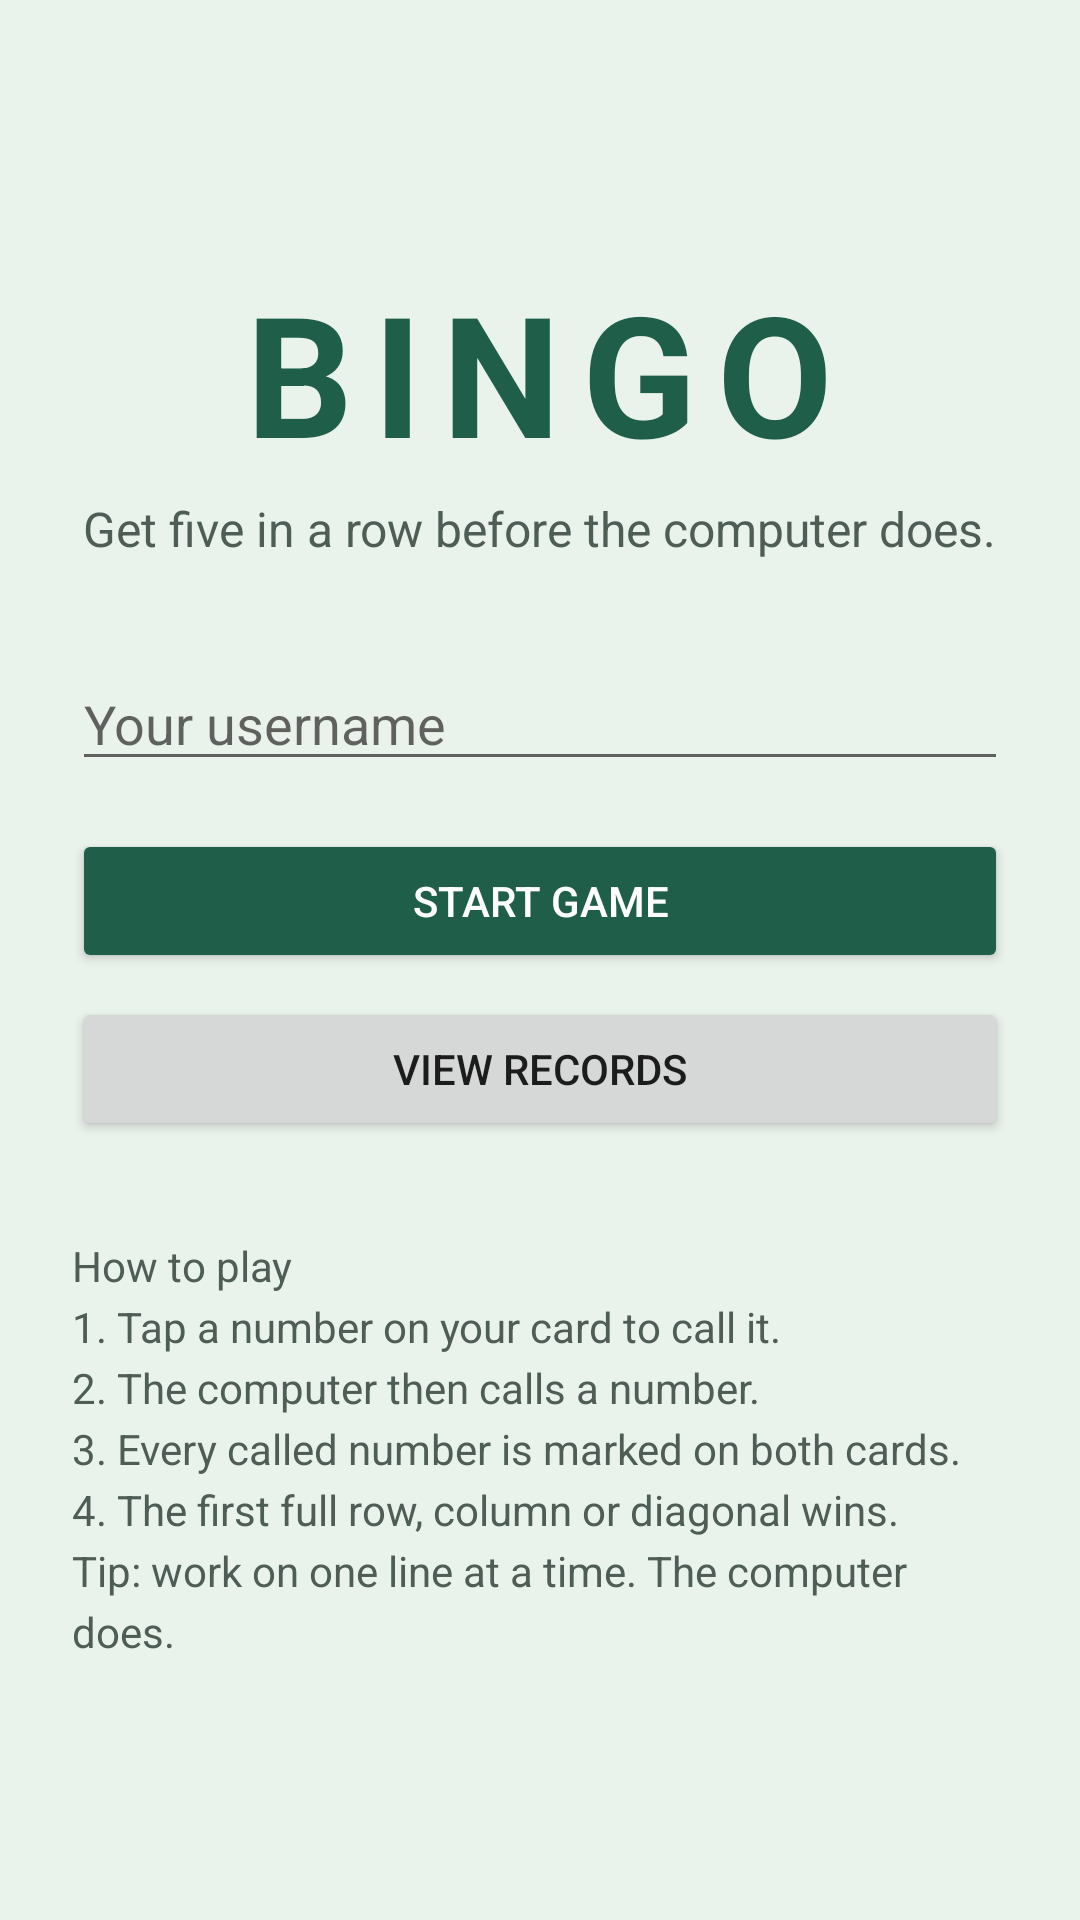

Layout XML and referenced resources for this Android screen:
<!-- AndroidManifest.xml: application theme Theme.BingoGame -->
<!-- res/layout/activity_main.xml -->
<?xml version="1.0" encoding="utf-8"?>
<ScrollView xmlns:android="http://schemas.android.com/apk/res/android"
    android:layout_width="match_parent"
    android:layout_height="match_parent"
    android:fillViewport="true">

    <LinearLayout
        android:layout_width="match_parent"
        android:layout_height="wrap_content"
        android:gravity="center"
        android:orientation="vertical"
        android:padding="24dp">

        
        <TextView
            android:layout_width="wrap_content"
            android:layout_height="wrap_content"
            android:letterSpacing="0.12"
            android:text="@string/title_bingo"
            android:textColor="@color/primary"
            android:textSize="56sp"
            android:textStyle="bold" />

        <TextView
            android:layout_width="wrap_content"
            android:layout_height="wrap_content"
            android:layout_marginTop="4dp"
            android:gravity="center"
            android:text="@string/subtitle_bingo"
            android:textColor="@color/text_secondary"
            android:textSize="16sp" />

        
        <EditText
            android:id="@+id/edit_username"
            android:layout_width="match_parent"
            android:layout_height="wrap_content"
            android:layout_marginTop="32dp"
            android:hint="@string/hint_username"
            android:importantForAutofill="no"
            android:inputType="textPersonName"
            android:maxLength="20"
            android:maxLines="1"
            android:textColor="@color/text_primary" />

        
        <Button
            android:id="@+id/button_start"
            android:layout_width="match_parent"
            android:layout_height="wrap_content"
            android:layout_marginTop="16dp"
            android:backgroundTint="@color/primary"
            android:text="@string/button_start"
            android:textColor="@color/text_on_color" />

        
        <Button
            android:id="@+id/button_view_records"
            android:layout_width="match_parent"
            android:layout_height="wrap_content"
            android:layout_marginTop="8dp"
            android:text="@string/button_view_records" />

        
        <TextView
            android:layout_width="match_parent"
            android:layout_height="wrap_content"
            android:layout_marginTop="32dp"
            android:lineSpacingExtra="4dp"
            android:text="@string/rules"
            android:textColor="@color/text_secondary"
            android:textSize="14sp" />
    </LinearLayout>
</ScrollView>
<!-- resources referenced by this layout -->
<resources>
  <color name="primary">#1F5F4A</color>
  <color name="text_on_color">#FFFFFF</color>
  <color name="text_primary">#1C2421</color>
  <color name="text_secondary">#4E5D56</color>
  <string name="button_start">Start game</string>
  <string name="button_view_records">View records</string>
  <string name="hint_username">Your username</string>
  <string name="rules">How to play\n1. Tap a number on your card to call it.\n2. The computer then calls a number.\n3. Every called number is marked on both cards.\n4. The first full row, column or diagonal wins.\nTip: work on one line at a time. The computer does.</string>
  <string name="subtitle_bingo">Get five in a row before the computer does.</string>
  <string name="title_bingo">BINGO</string>
  <style name="Theme.BingoGame" parent="android:Theme.Material.Light.DarkActionBar">
          <item name="android:colorPrimary">@color/primary</item>
          <item name="android:colorPrimaryDark">@color/primary_dark</item>
          <item name="android:colorAccent">@color/accent</item>
          <item name="android:windowBackground">@color/background</item>
      </style>
  <color name="primary_dark">#164536</color>
  <color name="accent">#C2185B</color>
  <color name="background">#EAF2EC</color>
</resources>
